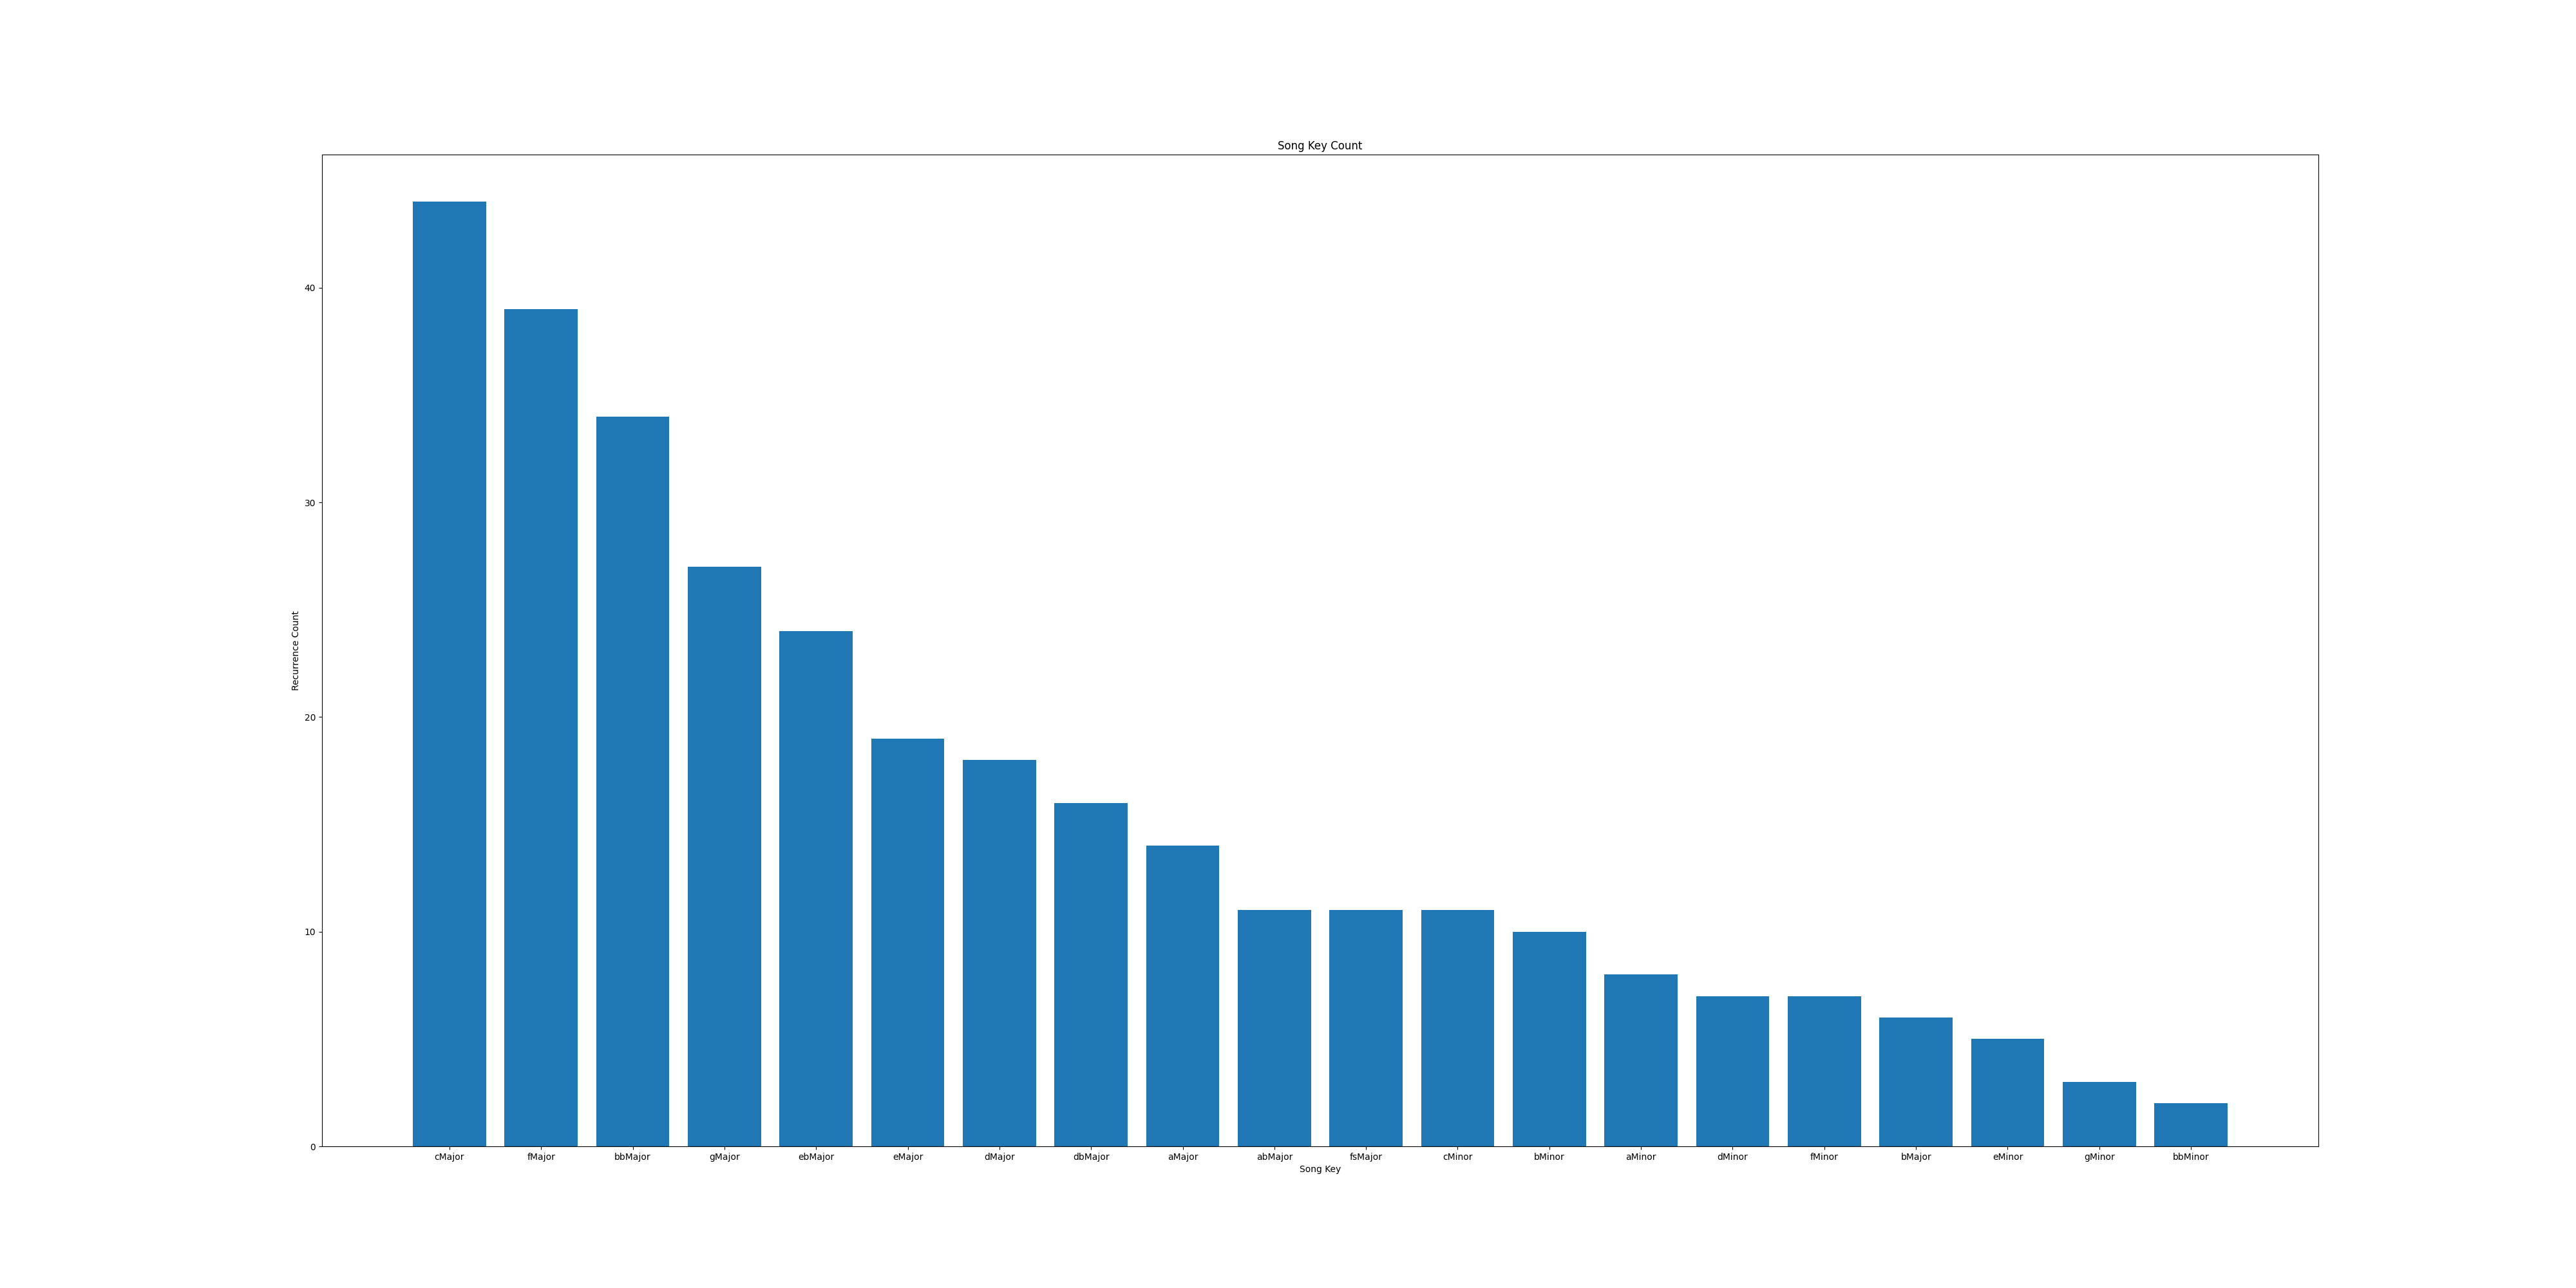

Data behind this chart, as committed beside it:
Key, Counter
dbMajor, 16
gMajor, 27
cMajor, 44
gMinor, 3
abMajor, 11
dMinor, 7
fMajor, 39
ebMajor, 24
fsMajor, 11
aMajor, 14
dMajor, 18
bbMajor, 34
bbMinor, 2
cMinor, 11
bMajor, 6
eMajor, 19
fMinor, 7
bMinor, 10
eMinor, 5
aMinor, 8
csMinor, 2
gsMinor, 1
dsMinor, 2
